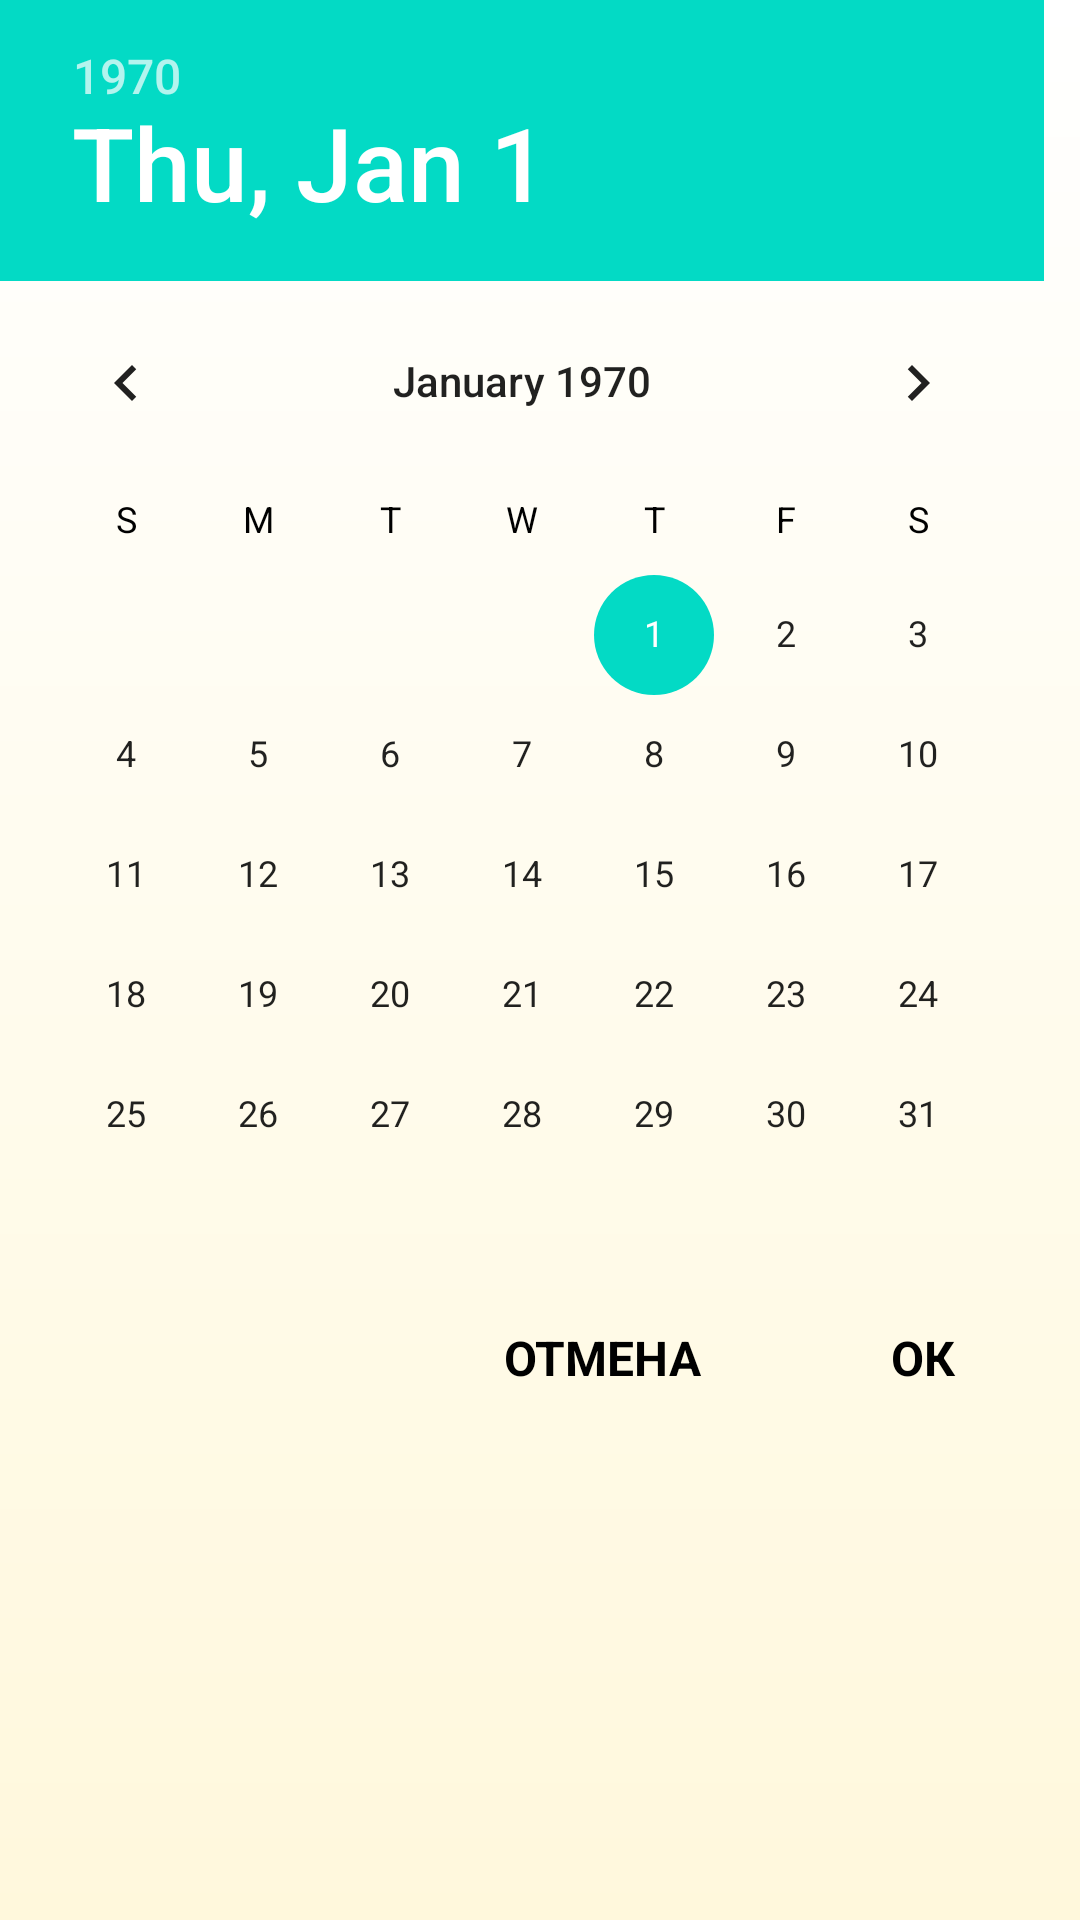

The Android layout XML behind this screen, and the referenced resources:
<!-- AndroidManifest.xml: application theme Theme.NoteAppHomework -->
<!-- res/layout/date_picker.xml -->
<?xml version="1.0" encoding="utf-8"?>
<LinearLayout
    xmlns:android="http://schemas.android.com/apk/res/android"
    android:layout_gravity="center|center_horizontal"
    android:layout_width="wrap_content"
    android:layout_height="wrap_content"
    android:orientation="vertical"
    android:background="@drawable/note_style">

    <DatePicker
        android:id="@+id/datePicker"
        android:datePickerMode="calendar"
        android:calendarViewShown="true"
        android:layout_width="wrap_content"
        android:layout_height="wrap_content">
    </DatePicker>

    <LinearLayout
        android:layout_width="match_parent"
        android:layout_height="wrap_content"
        android:padding="10dp"
        android:orientation="horizontal">

        <Space
            android:layout_width="0dp"
            android:layout_height="wrap_content"
            android:layout_weight="2">
        </Space>


    <TextView
        android:id="@+id/date_picker_button_cancel"
        android:text="@string/button_cancel"
        style="@style/DatePickerButtons">
    </TextView>

    <TextView
        android:id="@+id/date_picker_button_ok"
        android:text="@string/button_ok"
        style="@style/DatePickerButtons">
    </TextView>
    </LinearLayout>

</LinearLayout>
<!-- resources referenced by this layout -->
<resources>
  <!-- drawable note_style (drawable) -->
  <?xml version="1.0" encoding="utf-8"?>
  <shape android:shape="rectangle"
      xmlns:android="http://schemas.android.com/apk/res/android">
      <gradient
          android:startColor="#FFF8DC"
          android:endColor="#FFFFFF"
          android:type="linear"
          android:angle="90"/>
  </shape>
  <string name="button_cancel">Отмена</string>
  <string name="button_ok">Ок</string>
  <style name="DatePickerButtons">
          <item name="android:layout_width">wrap_content</item>
          <item name="android:layout_height">wrap_content</item>
          <item name="android:textStyle">bold</item>
          <item name="android:layout_weight">1</item>
          <item name="android:gravity">center</item>
          <item name="android:textAllCaps">true</item>
          <item name="android:textColor">@color/black</item>
          <item name="android:textSize">16sp</item>
          <item name="android:clickable">true</item>
          <item name="android:focusable">true</item>
      </style>
  <style name="Theme.NoteAppHomework" parent="Theme.MaterialComponents.DayNight.DarkActionBar">
          
          <item name="colorPrimary">@color/purple_500</item>
          <item name="colorPrimaryVariant">@color/purple_700</item>
          <item name="colorOnPrimary">@color/white</item>
          
          <item name="colorSecondary">@color/teal_200</item>
          <item name="colorSecondaryVariant">@color/teal_700</item>
          <item name="colorOnSecondary">@color/black</item>
          
          <item name="android:statusBarColor" tools:targetApi="l">?attr/colorPrimaryVariant</item>
          
      </style>
  <color name="black">#FF000000</color>
  <color name="purple_500">#FF6200EE</color>
  <color name="purple_700">#FF3700B3</color>
  <color name="white">#FFFFFFFF</color>
  <color name="teal_200">#FF03DAC5</color>
  <color name="teal_700">#FF018786</color>
</resources>
